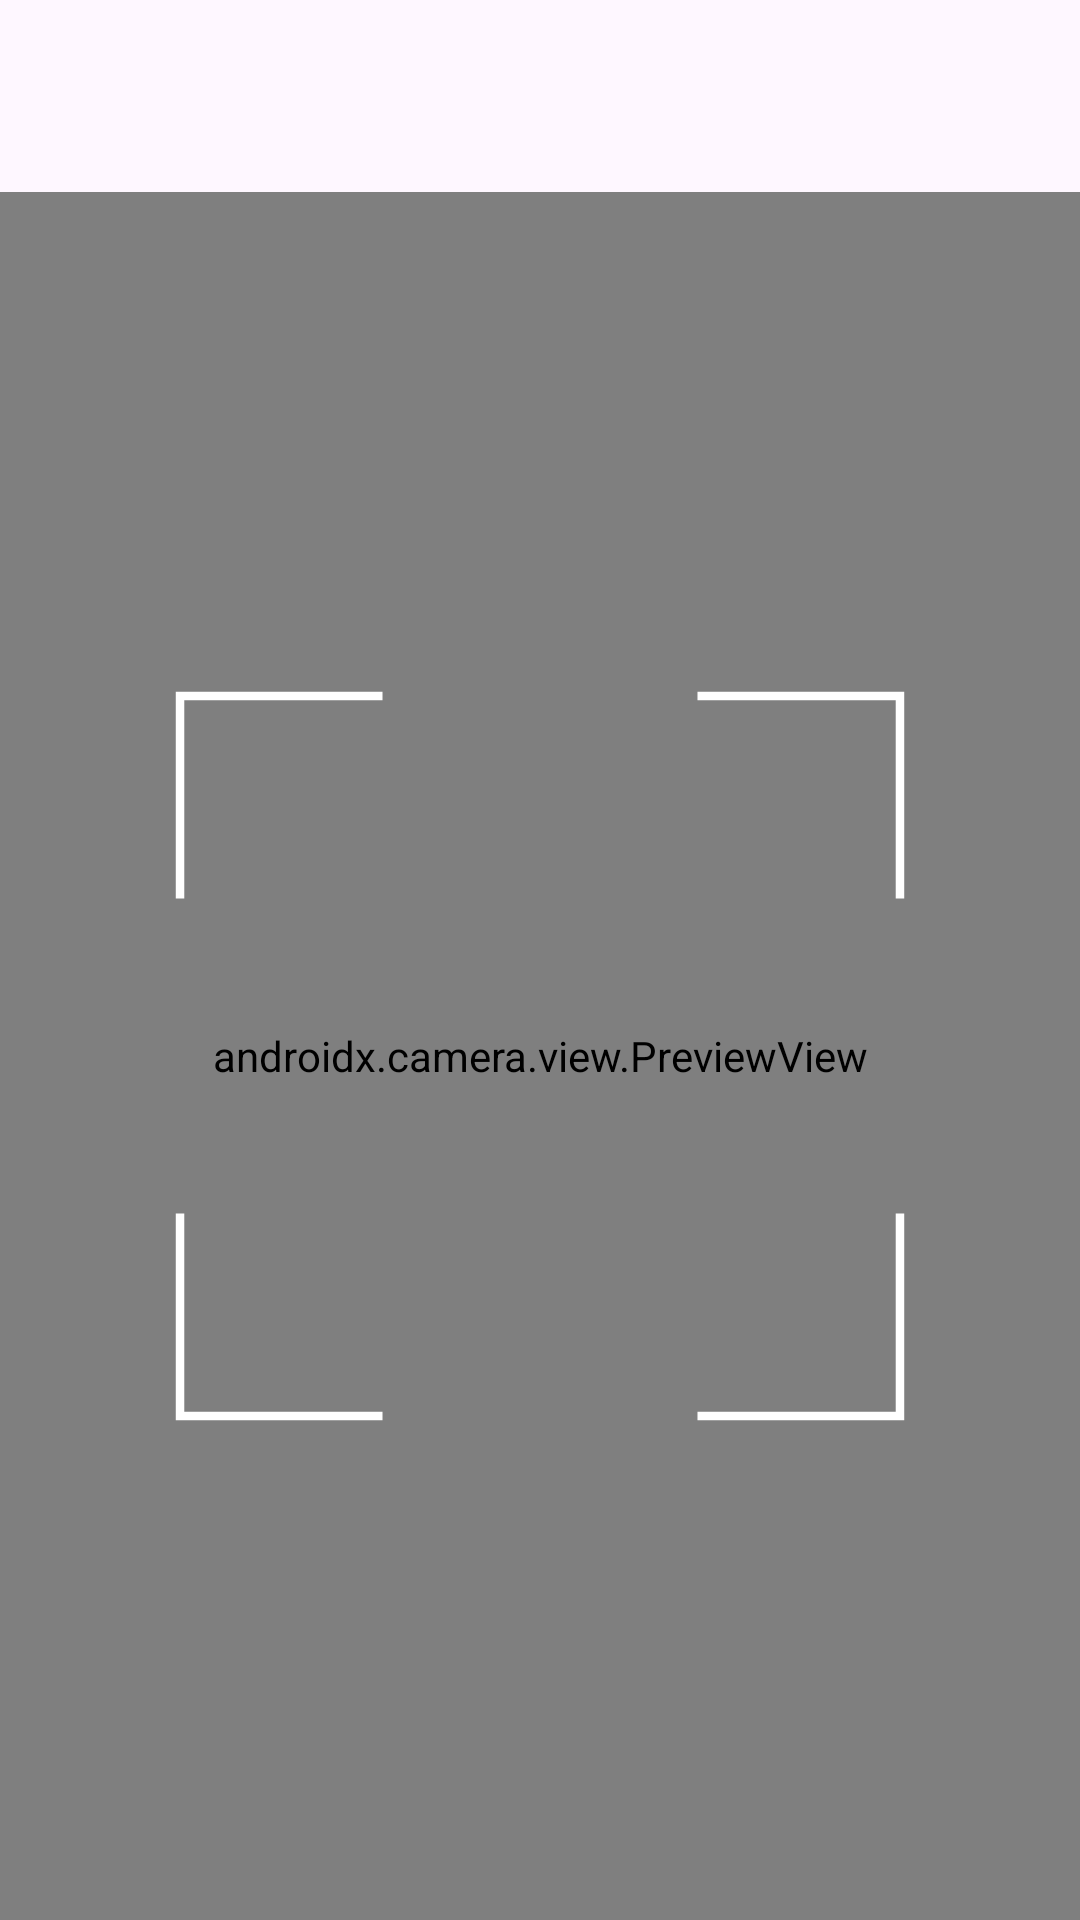

Layout XML and referenced resources for this Android screen:
<!-- AndroidManifest.xml: application theme Theme.SwAlSh -->
<!-- res/layout/activity_scan.xml -->
<?xml version="1.0" encoding="utf-8"?>
<LinearLayout xmlns:android="http://schemas.android.com/apk/res/android"
    xmlns:app="http://schemas.android.com/apk/res-auto"
    xmlns:tools="http://schemas.android.com/tools"
    android:id="@+id/main"
    android:layout_width="match_parent"
    android:layout_height="match_parent"
    android:orientation="vertical"
    tools:context=".ui.ScanActivity">

    <androidx.appcompat.widget.Toolbar
        android:id="@+id/scan_toolbar"
        android:layout_width="match_parent"
        android:layout_height="wrap_content"
        android:minHeight="?attr/actionBarSize"
        android:theme="?attr/actionBarTheme" />

    <FrameLayout
        android:layout_width="match_parent"
        android:layout_height="0dp"
        android:layout_weight="1">
        <androidx.camera.view.PreviewView
            android:id="@+id/camera_preview"
            android:layout_width="match_parent"
            android:layout_height="match_parent" />

        <ImageView
            android:id="@+id/camera_scan_box"
            android:layout_width="match_parent"
            android:layout_height="wrap_content"
            android:adjustViewBounds="true"
            android:layout_gravity="center"
            android:importantForAccessibility="no"
            android:src="@drawable/view_finder_scan_box"
            app:tint="#ffffff" />

    </FrameLayout>

</LinearLayout>
<!-- resources referenced by this layout -->
<resources>
  <!-- drawable view_finder_scan_box (drawable) -->
  <vector xmlns:android="http://schemas.android.com/apk/res/android"
      android:width="48dp"
      android:height="48dp"
      android:viewportWidth="12.7"
      android:viewportHeight="12.7">
    <path
        android:pathData="m2.117,8.202v2.381h2.381"
        android:strokeLineJoin="miter"
        android:strokeWidth="0.1"
        android:fillColor="#00000000"
        android:strokeColor="#000000"
        android:strokeLineCap="butt"/>
    <path
        android:pathData="M10.583,4.498V2.117H8.202"
        android:strokeLineJoin="miter"
        android:strokeWidth="0.1"
        android:fillColor="#00000000"
        android:strokeColor="#000000"
        android:strokeLineCap="butt"/>
    <path
        android:pathData="M2.117,4.498V2.117h2.381"
        android:strokeLineJoin="miter"
        android:strokeWidth="0.1"
        android:fillColor="#00000000"
        android:strokeColor="#000000"
        android:strokeLineCap="butt"/>
    <path
        android:pathData="M10.583,8.202V10.583H8.202"
        android:strokeLineJoin="miter"
        android:strokeWidth="0.1"
        android:fillColor="#00000000"
        android:strokeColor="#000000"
        android:strokeLineCap="butt"/>
  </vector>
  <style name="Theme.SwAlSh" parent="Base.Theme.SwAlSh" />
  <style name="Base.Theme.SwAlSh" parent="Theme.Material3.Light.NoActionBar">
          
          
          <item name="colorPrimary">@color/light_primary</item>
          <item name="colorOnPrimary">@color/light_colour_on_primary</item>
          <item name="backgroundColor">@color/light_bg_colour</item>
  
          <item name="buttonBarButtonStyle">@color/light_primary</item>
      </style>
  <color name="light_primary">#004c8f</color>
  <color name="light_colour_on_primary">#ffffff</color>
  <color name="light_bg_colour">#D0F9FF</color>
</resources>
